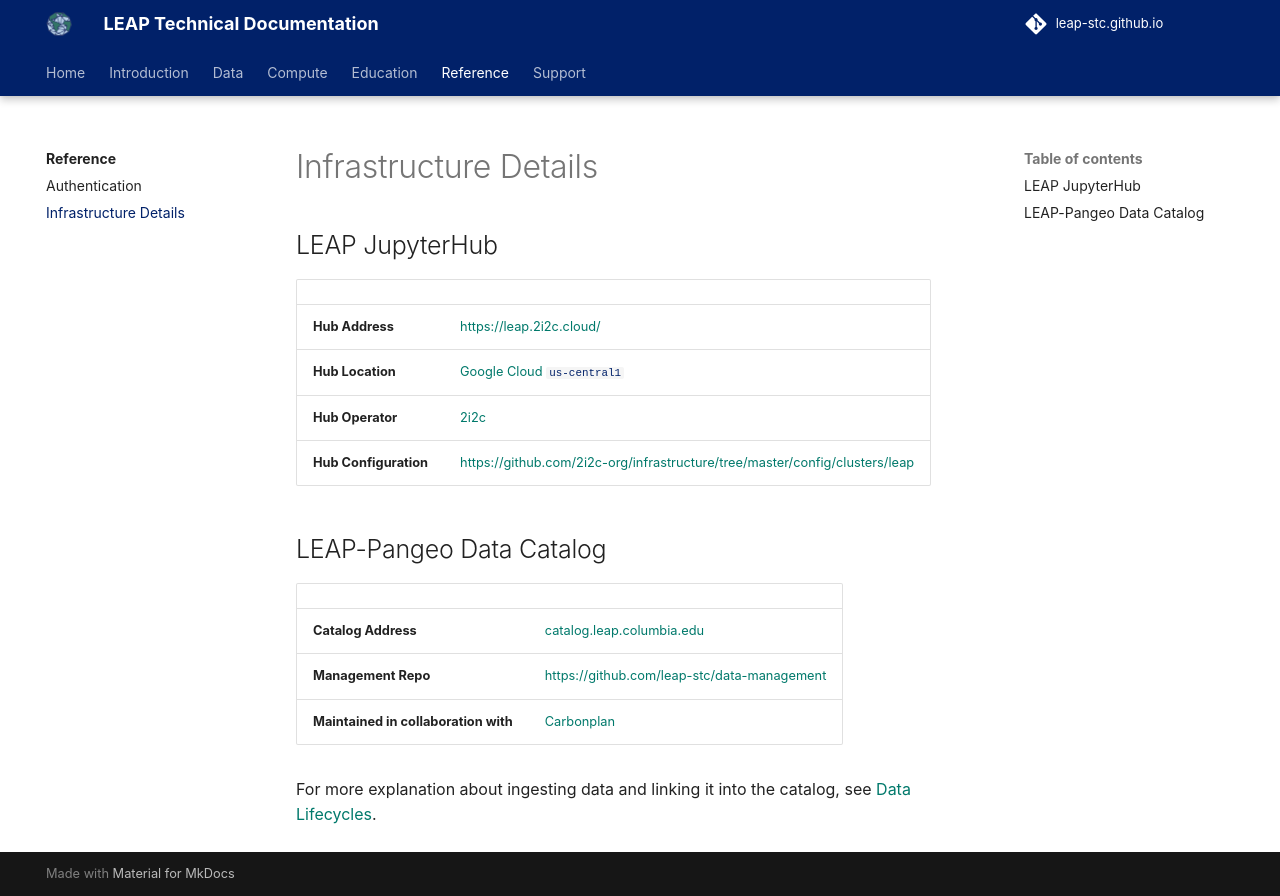

repository: leap-stc/leap-stc.github.io · page: reference/infrastructure_details/index.html · generator: mkdocs

# Infrastructure Details

## LEAP JupyterHub

|                       |                                                                                   |
| --------------------- | --------------------------------------------------------------------------------- |
| **Hub Address**       | <https://leap.2i2c.cloud/>                                                        |
| **Hub Location**      | [Google Cloud `us-central1`](https://cloud.google.com/compute/docs/regions-zones) |
| **Hub Operator**      | [2i2c](https://2i2c.org/)                                                         |
| **Hub Configuration** | <https://github.com/2i2c-org/infrastructure/tree/master/config/clusters/leap>     |

## LEAP-Pangeo Data Catalog

|                                      |                                                                 |
| ------------------------------------ | --------------------------------------------------------------- |
| **Catalog Address**                  | [catalog.leap.columbia.edu](https://catalog.leap.columbia.edu/) |
| **Management Repo**                  | <https://github.com/leap-stc/data-management>                   |
| **Maintained in collaboration with** | [Carbonplan](https://carbonplan.org)                            |

For more explanation about ingesting data and linking it into the catalog, see [Data Lifecycles][data-lifecycle].
